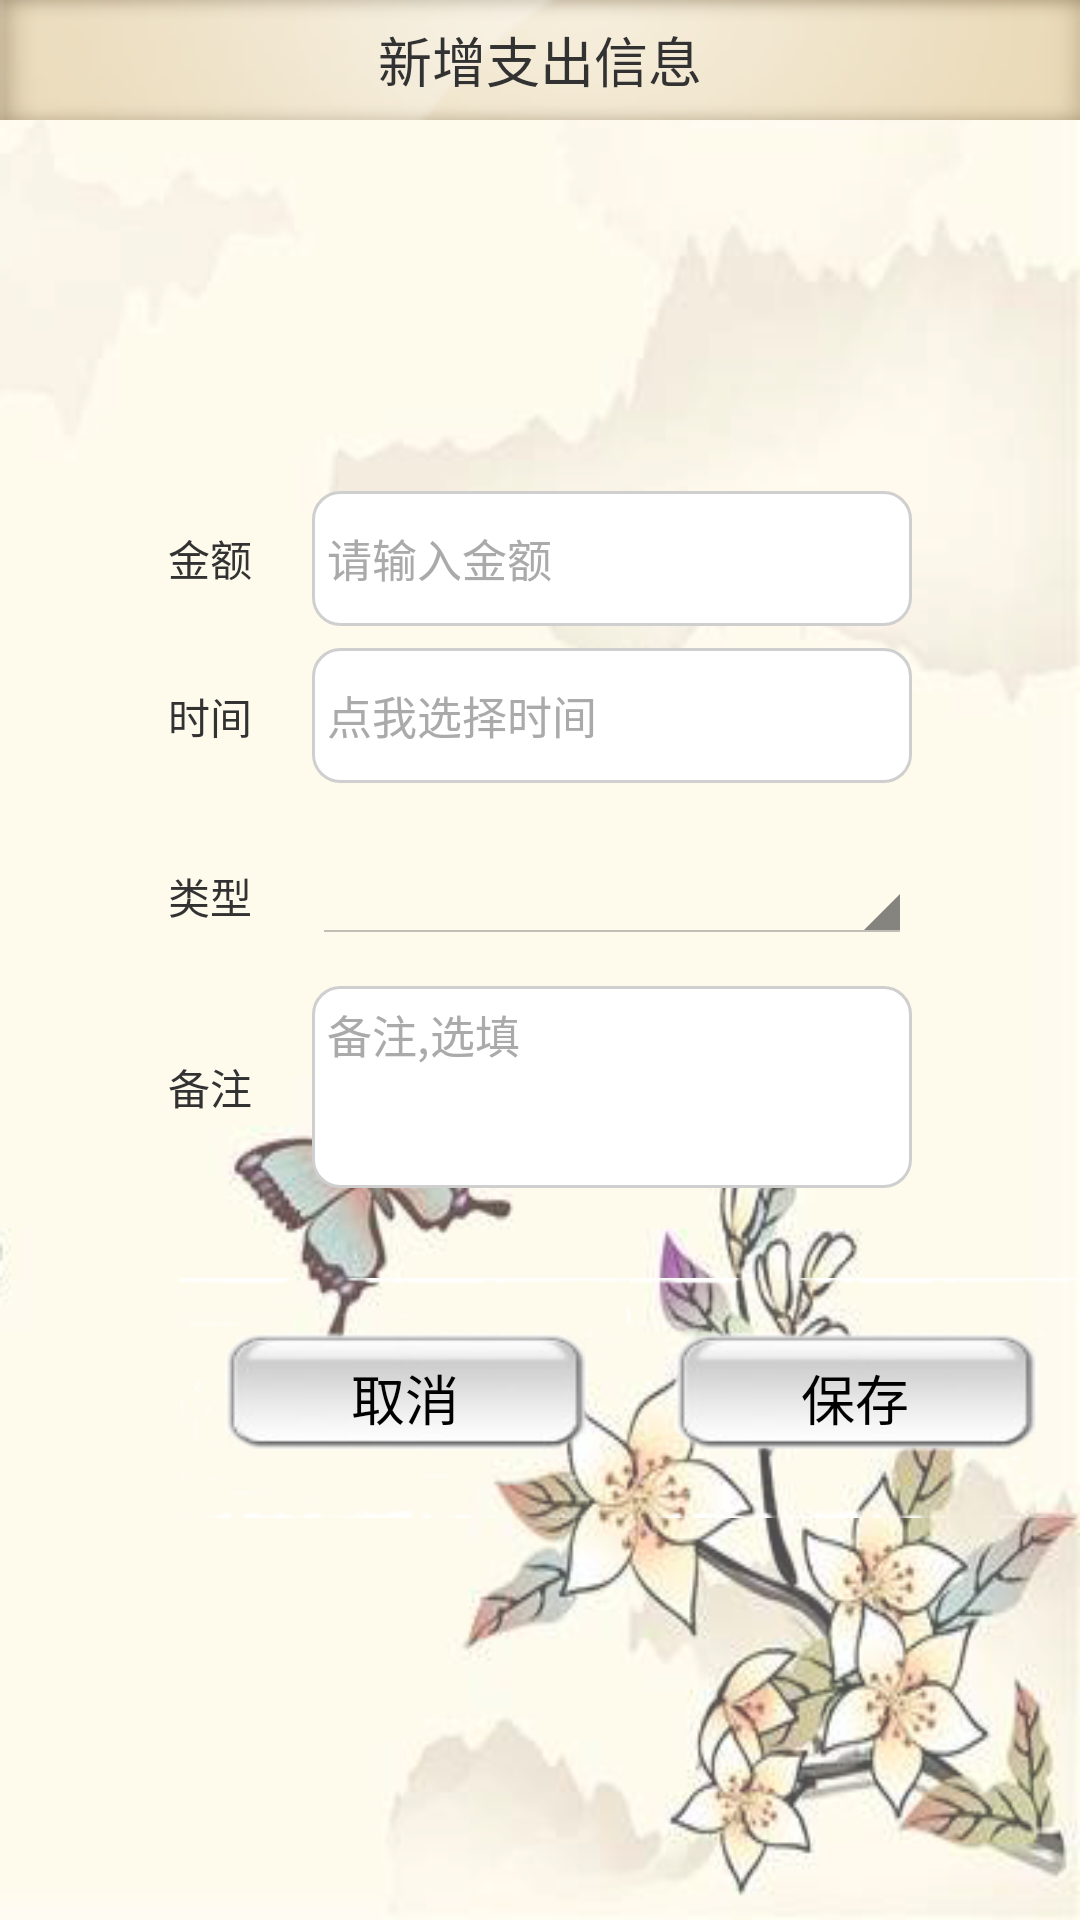

The Android layout XML behind this screen, and the referenced resources:
<!-- AndroidManifest.xml: application theme android:Theme.Holo.Light.NoActionBar -->
<!-- res/layout/xz_info.xml -->
<?xml version="1.0" encoding="utf-8"?>
<RelativeLayout xmlns:android="http://schemas.android.com/apk/res/android"
    android:layout_width="match_parent"
    android:layout_height="match_parent"
    android:background="@drawable/nr" >

    <RelativeLayout
        android:id="@+id/top"
        android:layout_width="match_parent"
        android:layout_height="40dp"
        android:background="@drawable/ttt" >

        <TextView
            android:layout_width="wrap_content"
            android:layout_height="wrap_content"
            android:layout_centerInParent="true"
            android:text="新增支出信息"
            android:textSize="18sp" />
    </RelativeLayout>

    <RelativeLayout
        android:layout_width="wrap_content"
        android:layout_height="wrap_content"
        android:layout_centerVertical="true" >

        <LinearLayout
            android:layout_width="match_parent"
            android:layout_height="wrap_content"
            android:gravity="center"
            android:orientation="vertical" >

            <LinearLayout
                android:id="@+id/LL_1"
                android:layout_width="match_parent"
                android:layout_height="wrap_content"
                android:gravity="center"
                android:orientation="horizontal"
                android:paddingTop="30dp" >

                <TextView
                    android:id="@+id/je"
                    android:layout_width="wrap_content"
                    android:layout_height="wrap_content"
                    android:paddingRight="20dp"
                    android:text="金额" />

                <EditText
                    android:id="@+id/edit_srje"
                    android:layout_width="200dp"
                    android:layout_height="45dp"
                    android:background="@xml/bg_edittext"
                    android:hint="请输入金额"
                    android:inputType="number"
                    android:maxLines="1"
                    android:padding="5dip"
                    android:singleLine="true"
                    android:textColorHint="#AAAAAA"
                    android:textSize="15dip" />
            </LinearLayout>

            <LinearLayout
                android:id="@+id/LL_2"
                android:layout_width="match_parent"
                android:layout_height="60dp"
                android:gravity="center"
                android:orientation="horizontal" >

                <TextView
                    android:id="@+id/sj"
                    android:layout_width="wrap_content"
                    android:layout_height="wrap_content"
                    android:paddingRight="20dp"
                    android:text="时间" />

                <EditText
                    android:id="@+id/et_rqsj"
                    android:layout_width="200dp"
                    android:layout_height="45dp"
                    android:background="@xml/bg_edittext"
                    android:hint="点我选择时间"
                    android:maxLines="1"
                    android:padding="5dip"
                    android:singleLine="true"
                    android:textColorHint="#AAAAAA"
                    android:textSize="15dip" />
            </LinearLayout>

            <LinearLayout
                android:id="@+id/LL_3"
                android:layout_width="match_parent"
                android:layout_height="60dp"
                android:layout_alignBottom="@id/LL_2"
                android:gravity="center"
                android:orientation="horizontal" >

                <TextView
                    android:id="@+id/lx"
                    android:layout_width="wrap_content"
                    android:layout_height="wrap_content"
                    android:paddingRight="20dp"
                    android:text="类型" />

                <Spinner
                    android:id="@+id/Spinner01"
                    android:layout_width="200dp"
                    android:layout_height="wrap_content" >
                </Spinner>
            </LinearLayout>

            <LinearLayout
                android:id="@+id/LL_4"
                android:layout_width="match_parent"
                android:layout_height="wrap_content"
                android:layout_alignBottom="@id/LL_3"
                android:gravity="center"
                android:orientation="horizontal" >

                <TextView
                    android:id="@+id/bz"
                    android:layout_width="wrap_content"
                    android:layout_height="wrap_content"
                    android:paddingRight="20dp"
                    android:text="备注" />

                <EditText
                    android:id="@+id/et_bz"
                    android:layout_width="200dp"
                    android:layout_height="wrap_content"
                    android:background="@xml/bg_edittext"
                    android:gravity="top"
                    android:hint="备注,选填"
                    android:inputType="textMultiLine"
                    android:maxLines="5"
                    android:minLines="3"
                    android:padding="5dip"
                    android:scrollbars="vertical"
                    android:singleLine="true"
                    android:textColorHint="#AAAAAA"
                    android:textSize="15dip" >
                </EditText>
            </LinearLayout>

            <LinearLayout
                android:layout_width="match_parent"
                android:layout_height="wrap_content"
                android:gravity="right"
                android:orientation="horizontal"
                android:paddingTop="30dp" >

                <Button
                    android:id="@+id/qx"
                    android:layout_width="150dp"
                    android:layout_height="80dp"
                    android:background="@xml/allbtn_bg_selector"
                    android:text="取消" />

                <Button
                    android:id="@+id/bc"
                    android:layout_width="150dp"
                    android:layout_height="80dp"
                    android:background="@xml/allbtn_bg_selector"
                    android:text="保存" />
            </LinearLayout>
        </LinearLayout>
    </RelativeLayout>

</RelativeLayout>
<!-- resources referenced by this layout -->
<resources>
  <!-- drawable nr: jpg bitmap (drawable-hdpi, 124408 bytes) -->
  <!-- drawable ttt: jpg bitmap (drawable-hdpi, 64981 bytes) -->
</resources>
